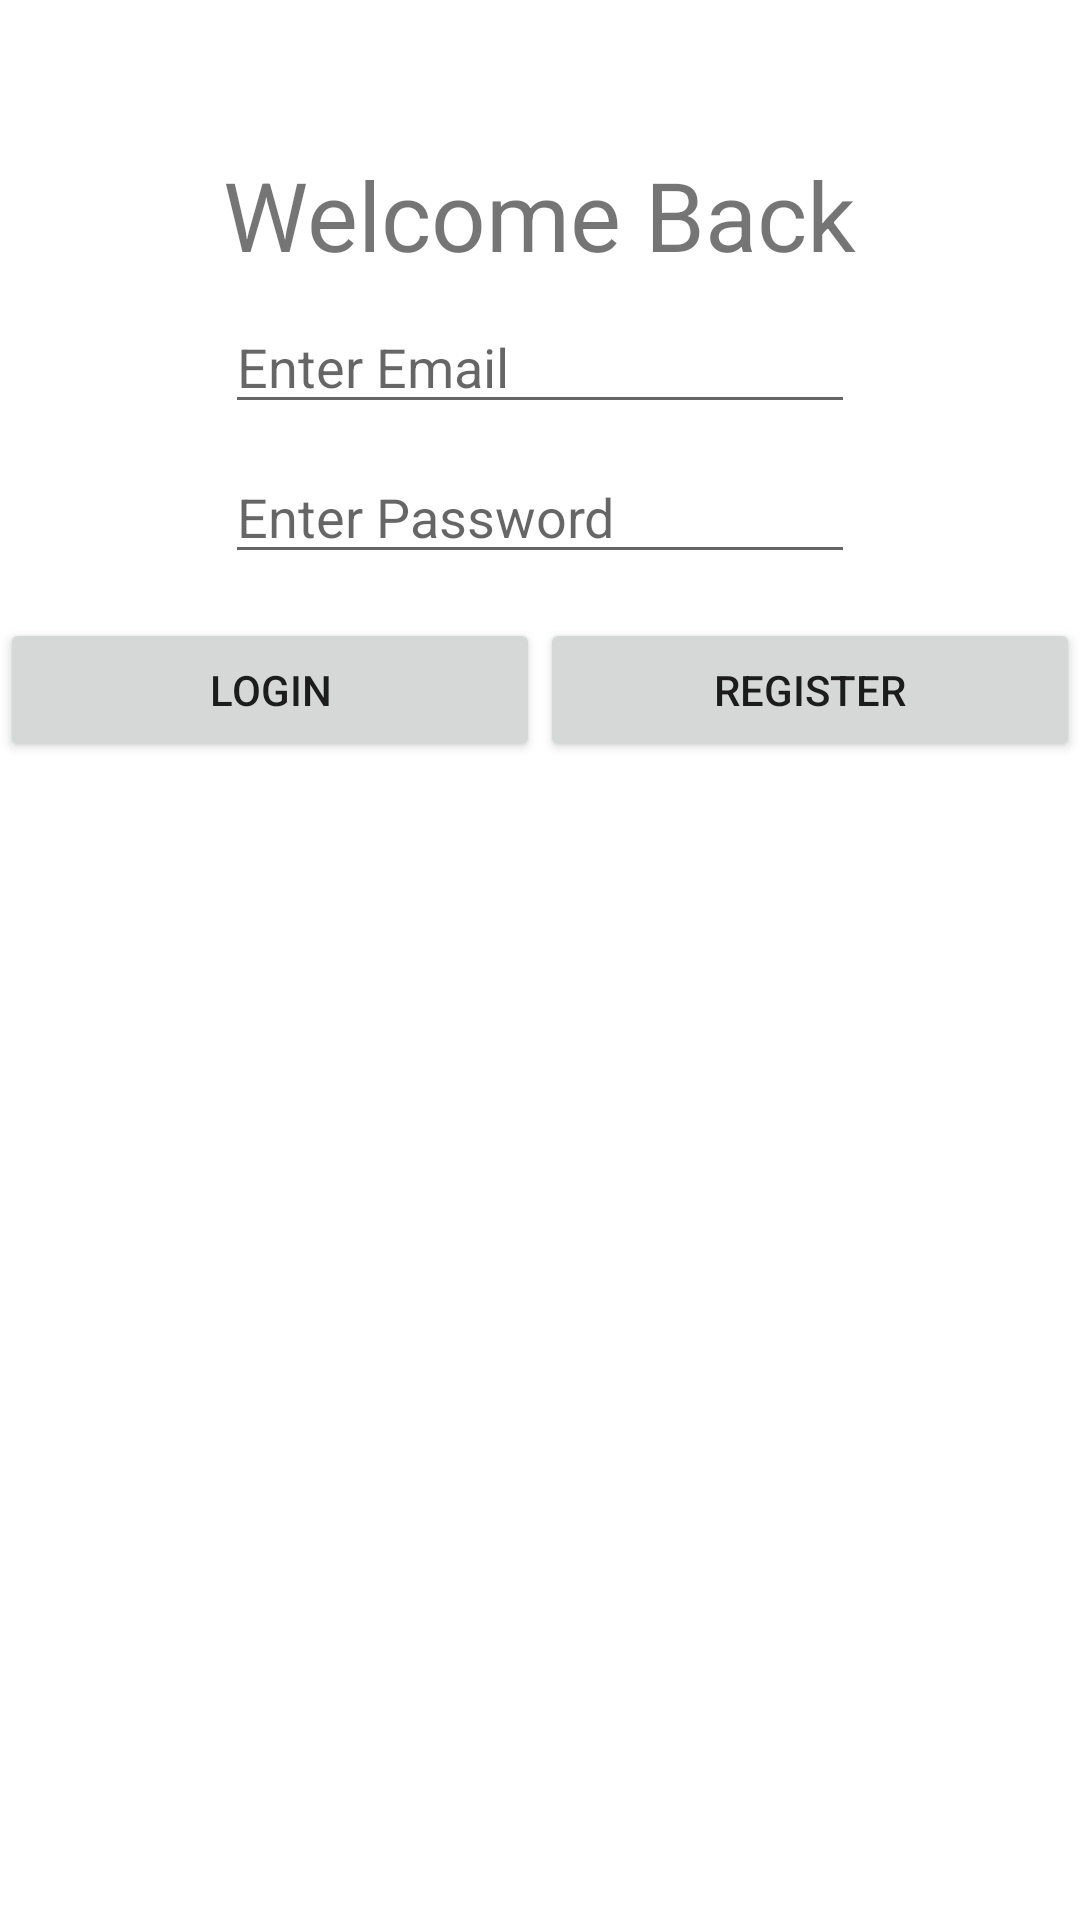

Layout XML and referenced resources for this Android screen:
<!-- AndroidManifest.xml: application theme Theme.AuthenticationAndroidMutai -->
<!-- res/layout/activity_main.xml -->
<?xml version="1.0" encoding="utf-8"?>
<RelativeLayout xmlns:android="http://schemas.android.com/apk/res/android"
    xmlns:app="http://schemas.android.com/apk/res-auto"
    xmlns:tools="http://schemas.android.com/tools"
    android:layout_width="match_parent"
    android:layout_height="match_parent"
    tools:context=".MainActivity">

    <TextView
        android:textSize="32sp"
        android:layout_marginTop="50dp"
        android:layout_centerHorizontal="true"
        android:id="@+id/textView"
        android:layout_width="wrap_content"
        android:layout_height="wrap_content"
        android:text="Welcome Back" />

    <EditText
        android:id="@+id/edtemail2"
        android:layout_width="wrap_content"
        android:layout_height="wrap_content"
        android:layout_centerHorizontal="true"
        android:layout_marginTop="100dp"
        android:ems="10"
        android:hint="@string/enter_email"
        android:inputType="textEmailAddress" />

    <EditText
        android:id="@+id/edtpasswrd2"
        android:layout_width="wrap_content"
        android:layout_height="wrap_content"
        android:layout_centerHorizontal="true"
        android:layout_marginTop="150dp"
        android:ems="10"
        android:hint="Enter Password"
        android:inputType="textPassword" />

    <LinearLayout
        android:layout_marginTop="206dp"
        android:layout_width="match_parent"
        android:layout_height="match_parent"
        android:orientation="horizontal">

        <Button
            android:id="@+id/btnlogin2"
            android:layout_width="wrap_content"
            android:layout_height="wrap_content"
            android:layout_weight="1"
            android:text="login" />

        <Button
            android:id="@+id/btnregister2"
            android:layout_width="wrap_content"
            android:layout_height="wrap_content"
            android:layout_weight="1"
            android:text="Register" />
    </LinearLayout>
</RelativeLayout>
<!-- resources referenced by this layout -->
<resources>
  <string name="enter_email">Enter Email</string>
  <style name="Theme.AuthenticationAndroidMutai" parent="Theme.MaterialComponents.DayNight.DarkActionBar">
          
          <item name="colorPrimary">@color/purple_500</item>
          <item name="colorPrimaryVariant">@color/purple_700</item>
          <item name="colorOnPrimary">@color/white</item>
          
          <item name="colorSecondary">@color/teal_200</item>
          <item name="colorSecondaryVariant">@color/teal_700</item>
          <item name="colorOnSecondary">@color/black</item>
          
          <item name="android:statusBarColor">?attr/colorPrimaryVariant</item>
          
      </style>
  <!-- not gathered from this repository: default colours our renderer supplied (Android Studio template values) -->
  <color name="purple_500">#FF6200EE</color>
  <color name="purple_700">#FF3700B3</color>
  <color name="teal_200">#FF03DAC5</color>
  <color name="teal_700">#FF018786</color>
  <color name="black">#FF000000</color>
  <color name="white">#FFFFFFFF</color>
</resources>
